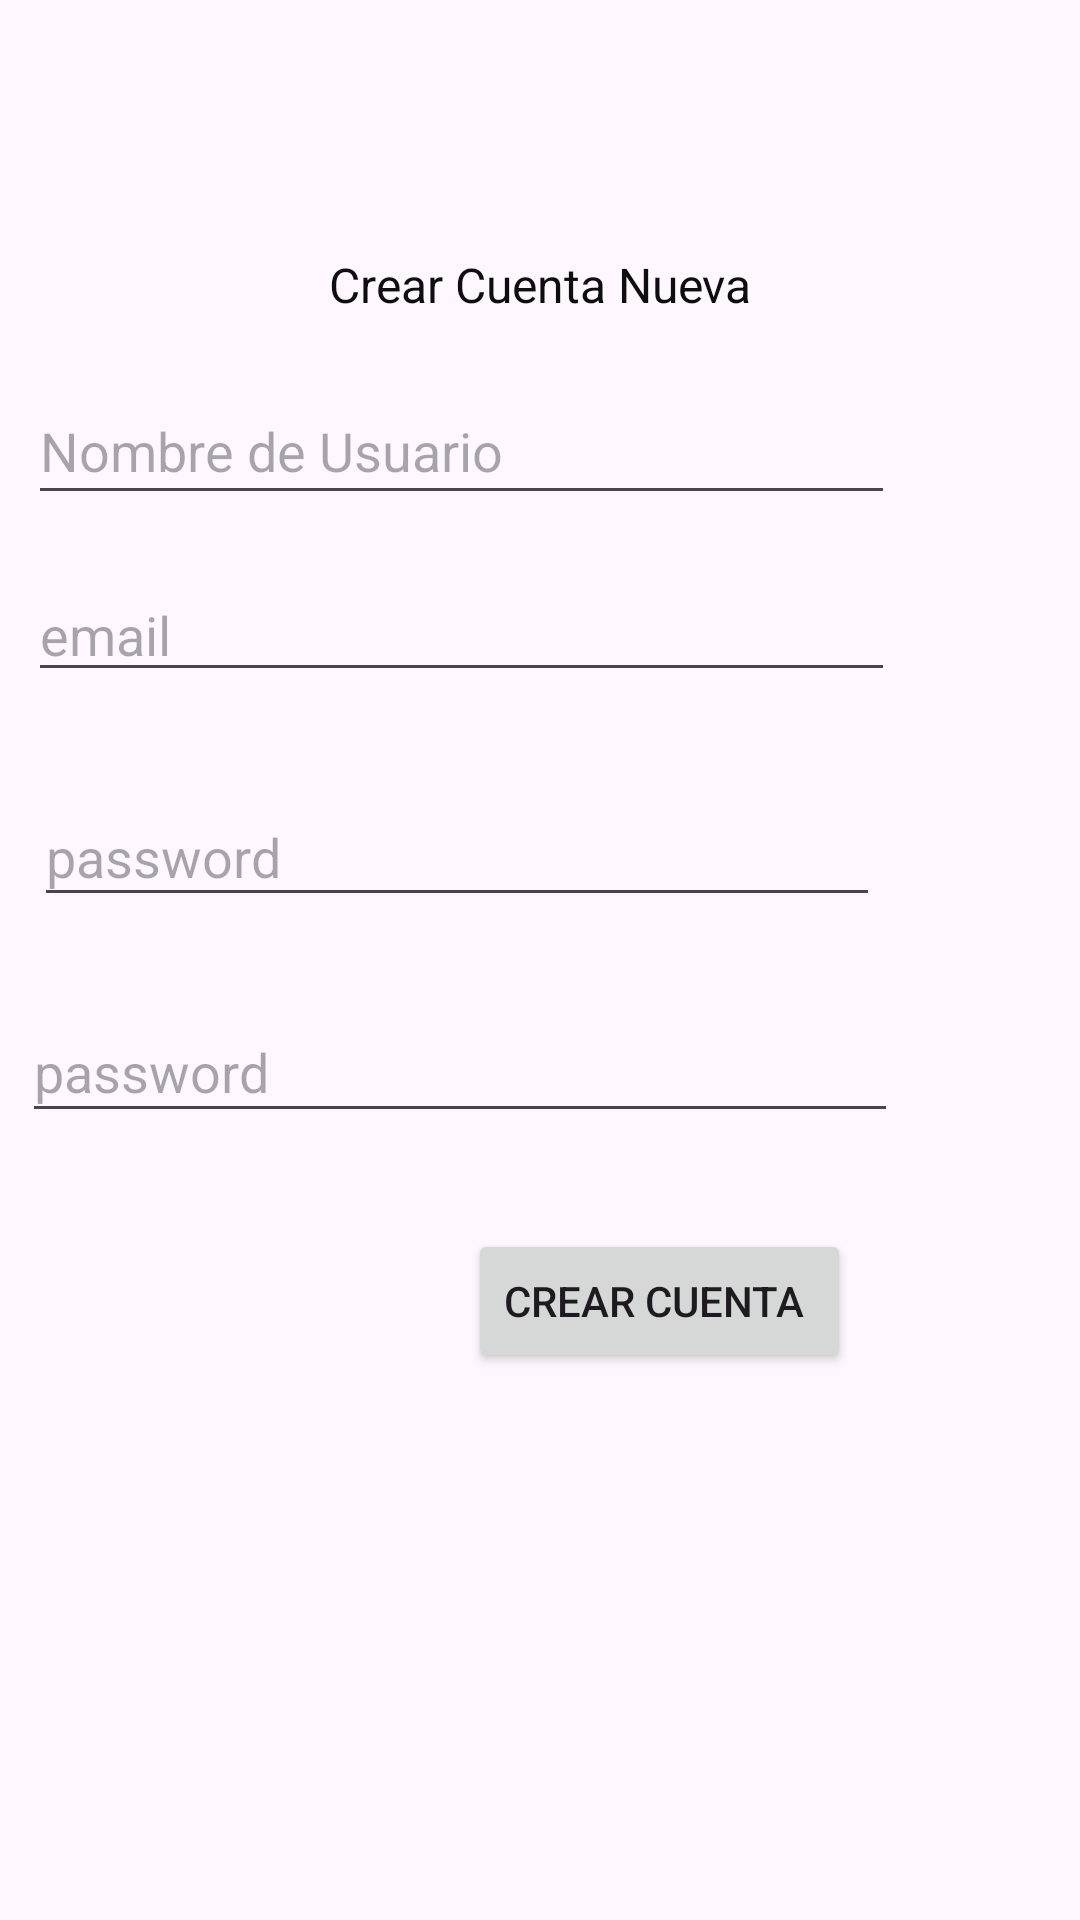

Write the Android layout XML for this screen, with the resource values it uses.
<!-- AndroidManifest.xml: application theme Theme.CursoVerificacion -->
<!-- res/layout/activity_crear_cuenta.xml -->
<?xml version="1.0" encoding="utf-8"?>
<androidx.constraintlayout.widget.ConstraintLayout xmlns:android="http://schemas.android.com/apk/res/android"
    xmlns:app="http://schemas.android.com/apk/res-auto"
    xmlns:tools="http://schemas.android.com/tools"
    android:layout_width="match_parent"
    android:layout_height="match_parent"
    tools:context=".CrearCuentaActivity">

    <TextView
        android:id="@+id/textView2"
        android:layout_width="wrap_content"
        android:layout_height="wrap_content"
        android:layout_marginTop="84dp"
        android:text="Crear Cuenta Nueva"
        android:textColor="#0E0E0E"
        android:textSize="16sp"
        app:layout_constraintEnd_toEndOf="parent"
        app:layout_constraintStart_toStartOf="parent"
        app:layout_constraintTop_toTopOf="parent" />

    <EditText
        android:id="@+id/edtNombre"
        android:layout_width="289dp"
        android:layout_height="46dp"
        android:layout_marginTop="20dp"
        android:ems="10"
        android:hint="Nombre de Usuario"
        android:inputType="text"
        app:layout_constraintEnd_toEndOf="parent"
        app:layout_constraintHorizontal_bias="0.131"
        app:layout_constraintStart_toStartOf="parent"
        app:layout_constraintTop_toBottomOf="@+id/textView2" />

    <EditText
        android:id="@+id/edtPasswordNuevo1"
        android:layout_width="282dp"
        android:layout_height="43dp"
        android:layout_marginTop="32dp"
        android:ems="10"
        android:hint="password"
        android:inputType="textPassword"
        app:layout_constraintEnd_toEndOf="parent"
        app:layout_constraintHorizontal_bias="0.146"
        app:layout_constraintStart_toStartOf="parent"
        app:layout_constraintTop_toBottomOf="@+id/edtCorreo" />

    <Button
        android:id="@+id/btnCrearCuentaNueva"
        android:layout_width="wrap_content"
        android:layout_height="wrap_content"
        android:layout_marginTop="32dp"
        android:text="Crear Cuenta "
        app:layout_constraintEnd_toEndOf="parent"
        app:layout_constraintHorizontal_bias="0.672"
        app:layout_constraintStart_toStartOf="parent"
        app:layout_constraintTop_toBottomOf="@+id/edtPasswordNuevo2" />

    <EditText
        android:id="@+id/edtCorreo"
        android:layout_width="289dp"
        android:layout_height="39dp"
        android:layout_marginTop="20dp"
        android:ems="10"
        android:hint="email"
        android:inputType="textEmailAddress"
        app:layout_constraintEnd_toEndOf="parent"
        app:layout_constraintHorizontal_bias="0.131"
        app:layout_constraintStart_toStartOf="parent"
        app:layout_constraintTop_toBottomOf="@+id/edtNombre" />

    <EditText
        android:id="@+id/edtPasswordNuevo2"
        android:layout_width="292dp"
        android:layout_height="44dp"
        android:layout_marginTop="28dp"
        android:ems="10"
        android:hint="password"
        android:inputType="textPassword"
        app:layout_constraintEnd_toEndOf="parent"
        app:layout_constraintHorizontal_bias="0.109"
        app:layout_constraintStart_toStartOf="parent"
        app:layout_constraintTop_toBottomOf="@+id/edtPasswordNuevo1" />

</androidx.constraintlayout.widget.ConstraintLayout>
<!-- resources referenced by this layout -->
<resources>
  <style name="Theme.CursoVerificacion" parent="Base.Theme.CursoVerificacion" />
  <style name="Base.Theme.CursoVerificacion" parent="Theme.Material3.DayNight.NoActionBar">
          
          
      </style>
</resources>
